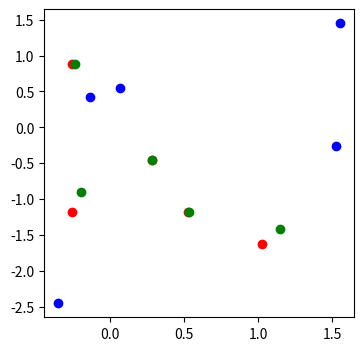
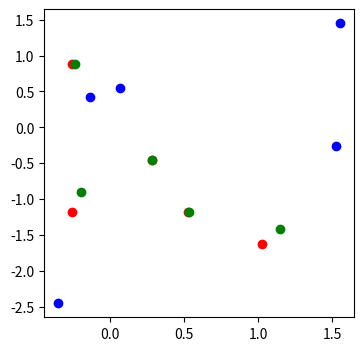

Generate these figures, in order, with matplotlib:
import numpy as np
import matplotlib.pyplot as plt

"""
    This is an naive implementation of DLT algorithm. 
    Given n >= 4 2D to 2D point correspondences {xi <-> xi'} , determine the 2D homography matrix H such that xi' = Hxi.

    In order to have H such that xi' = Hxi. It is required that the cross_product(xi',Hxi) = 0 or xi' 'cross' Hxi = 0.
    It can be rewrited as Ah = 0, where h is the collumn vector with entries correspond to entries in H.

    However , one cannot determine the exact solution for h apart from the 0 vector. So it is possible to attempt to minimize the norm |Ah| , subject to |h| = 1.
    Which means h can be chosen to be the (unit) eigenvector with the least eigenvalue of A.T*A. Since minimizing |Ah| is the same as minimizing |Ah|^2.
    |Ah|^2 = h.T * (A.T*A) * h , this makes A.T*A symmetric which can be orthogonally diagonalized.
    Hence we can use SVD to minimize |Ah|.
"""

np.random.seed(54618)

x_nor = np.random.randn(2,5)
x_nor = np.concatenate((x_nor,np.ones((1,5))),axis=0)

x_nor_copy = x_nor.copy()

x_prime = np.random.randn(2,5)
x_prime = np.concatenate((x_prime,np.ones((1,5))),axis=0)

x_prime_copy = x_prime.copy()

A = np.zeros((10,9))

def dlt_unnormalized():
    #Construct matrix A
    for i in range(5):
        x = np.array([x_nor[:,i]]).T
        x_pr = np.array([x_prime[:,i]]).T

        w_i_pr_x_i_pos = x_pr[-1,0] * x.T
        w_i_pr_x_i_neg = -w_i_pr_x_i_pos
        y_i_pr_x_i = x_pr[1,0] * x.T
        x_i_pr_x_i = -x_pr[0,0] * x.T
        
        k = 2 * i

        A[k,3:6] = w_i_pr_x_i_neg[0,:]
        A[k,6:9] = y_i_pr_x_i[0,:]
        A[k+1,0:3] = w_i_pr_x_i_pos[0,:]
        A[k+1,6:9] = x_i_pr_x_i[0,:]

    #Decompose A = U*D*V.T
    svd = np.linalg.svd(A,full_matrices=False)
    v = svd[-1].T
    h = v[:,-1]

    H = np.zeros((3,3))

    H[0,:] = h[0:3]
    H[1,:] = h[3:6]
    H[2,:] = h[6:9]

    x_prime_H = np.dot(H,x_nor)

    for i in range(5):
        x_prime_H[:,i] = x_prime_H[:,i] / x_prime_H[:,i][-1]

    print(x_prime_H)
    print(x_prime)

    fig = plt.figure(figsize=(4,4))
    fig.add_subplot(111)
    plt.plot(x_nor[0:2,:][0],x_nor[0:2,:][1],'bo')
    plt.plot(x_prime[0:2,:][0],x_prime[0:2,:][1],'ro')
    plt.plot(x_prime_H[0:2,:][0],x_prime_H[0:2,:][1],'go')
    plt.show()

dlt_unnormalized()

def dlt_normalized():

    #x normalization
    global x_nor,x_prime
    x_nor_centroid = np.array([np.sum(x_nor[0:3,:],axis=1) / x_nor.shape[1]]).T
    tx,ty = -x_nor_centroid[0,0],-x_nor_centroid[1,0]
    sum = 0
    for i in range(x_nor.shape[1]):
        sum += np.sqrt((x_nor[0,i] + tx)**2 + (x_nor[1,i] + ty)**2)
    s = x_nor.shape[1]*np.sqrt(2) / sum
    T = np.array([[s,0,s*tx],[0,s,s*ty],[0,0,1]])
    x_nor = np.dot(T,x_nor)

    #x_prime normalization same as above
    x_prime_centroid = np.array([np.sum(x_prime[0:3,:],axis=1) / x_prime.shape[1]]).T
    tx,ty = -x_prime_centroid[0,0],-x_prime_centroid[1,0]
    sum = 0
    for i in range(x_prime.shape[1]):
        sum += np.sqrt((x_prime[0,i] + tx)**2 + (x_prime[1,i] + ty)**2)
    s = x_prime.shape[1]*np.sqrt(2) / sum
    T_prime = np.array([[s,0,s*tx],[0,s,s*ty],[0,0,1]])
    x_prime = np.dot(T_prime,x_prime)

    #Print this to verify that average distance is sqrt(2) and transformed centroid is at origin
    avg_d = 0
    for i in range(5):
        avg_d += np.sqrt(np.sum(x_prime[0:2,i]**2))
    avg_d /= 5
    print(avg_d)
    print(np.array([np.sum(x_prime[0:3,:],axis=1) / x_prime.shape[1]]).T)

    print(x_nor_copy)
    print(x_prime_copy)
    for i in range(5):
        x = np.array([x_nor[:,i]]).T
        x_pr = np.array([x_prime[:,i]]).T

        w_i_pr_x_i_pos = x_pr[-1,0] * x.T
        w_i_pr_x_i_neg = -w_i_pr_x_i_pos
        y_i_pr_x_i = x_pr[1,0] * x.T
        x_i_pr_x_i = -x_pr[0,0] * x.T
        
        k = 2 * i

        A[k,3:6] = w_i_pr_x_i_neg[0,:]
        A[k,6:9] = y_i_pr_x_i[0,:]
        A[k+1,0:3] = w_i_pr_x_i_pos[0,:]
        A[k+1,6:9] = x_i_pr_x_i[0,:]

    svd = np.linalg.svd(A,full_matrices=False)
    v = svd[-1].T
    h = v[:,-1]

    H_transformed = np.zeros((3,3))

    H_transformed[0,:] = h[0:3]
    H_transformed[1,:] = h[3:6]
    H_transformed[2,:] = h[6:9]


    #Denormalization
    H_true = np.dot(np.dot(np.linalg.inv(T_prime),H_transformed),T)
    x_prime_H = np.dot(H_true,x_nor_copy)
    for i in range(5):
        x_prime_H[:,i] = x_prime_H[:,i] / x_prime_H[:,i][-1]
    print(x_prime_H)

    fig = plt.figure(figsize=(4,4))
    fig.add_subplot(111)
    plt.plot(x_nor_copy[0:2,:][0],x_nor_copy[0:2,:][1],'bo')
    plt.plot(x_prime_copy[0:2,:][0],x_prime_copy[0:2,:][1],'ro')
    plt.plot(x_prime_H[0:2,:][0],x_prime_H[0:2,:][1],'go')
    plt.show()


dlt_normalized()
